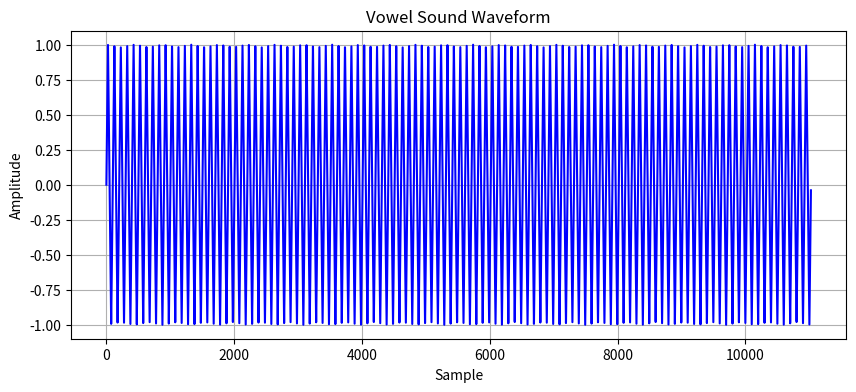
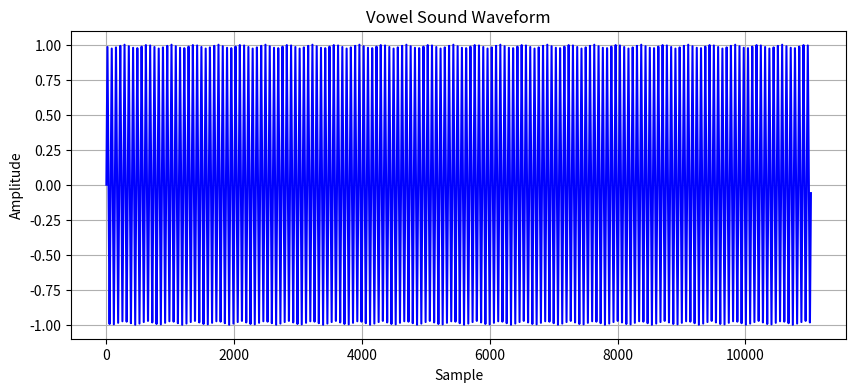
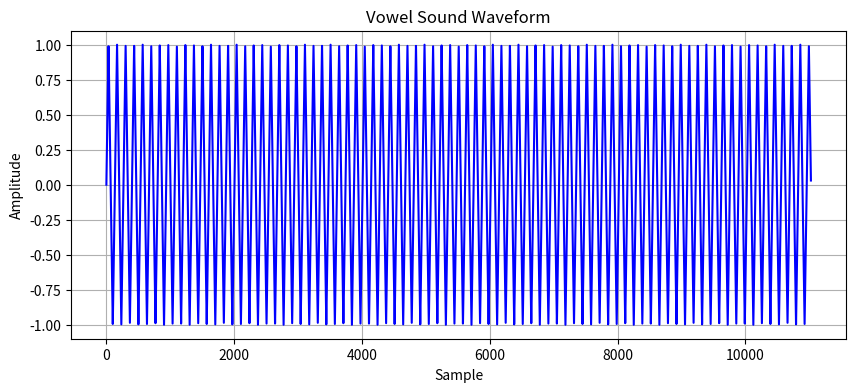
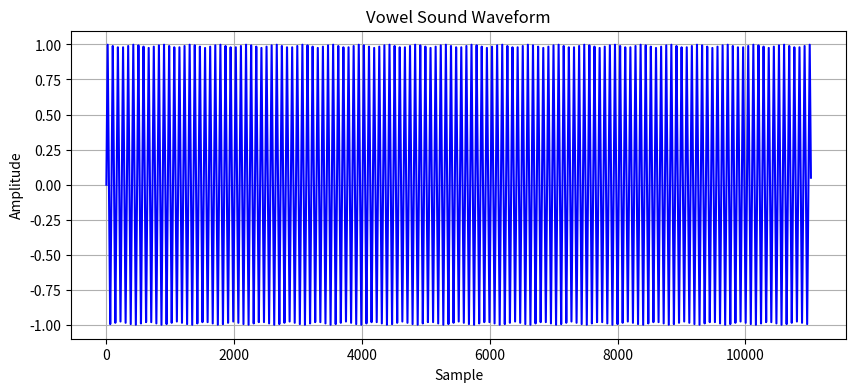
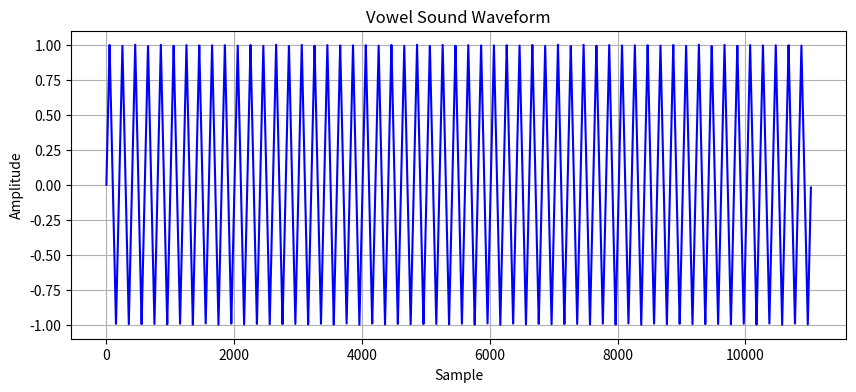

Generate these figures, in order, with matplotlib:
import numpy as np
from scipy.io.wavfile import write
import matplotlib.pyplot as plt

# サンプリング周波数
fs = 44100

# 各母音の周波数
vowel_frequencies = {
    'a': 440,  # A4
    'i': 660,  # E5
    'u': 330,  # E4
    'e': 550,  # C#5
    'o': 220   # A3
}

# 各母音の長さ（秒）
vowel_durations = {
    'a': 0.25,
    'i': 0.25,
    'u': 0.25,
    'e': 0.25,
    'o': 0.25
}

def generate_waveform(duration, frequency, waveform_type='sine'):
    """
    指定された周波数と持続時間に基づいて波形を生成

    パラメータ:
    - duration (float): 波形の持続時間（秒）
    - frequency (float): 波形の周波数（ヘルツ）
    - waveform_type (str): 使用する波形の種類。'sine'、'triangle'、'square'、'sawtooth'のいずれか

    戻り値:
    - waveform (numpy.ndarray): 生成された波形を含む配列
    """

    # 0からdurationまでの時間値を等間隔に生成
    t = np.linspace(0, duration, int(fs * duration), endpoint=False)

    # 指定された波形タイプに基づいて波形を生成
    if waveform_type == 'sine':
        waveform = np.sin(2 * np.pi * frequency * t)
    elif waveform_type == 'triangle':
        waveform = 2 * np.arcsin(np.sin(2 * np.pi * frequency * t)) / np.pi
    elif waveform_type == 'square':
        waveform = np.sign(np.sin(2 * np.pi * frequency * t))
    elif waveform_type == 'sawtooth':
        waveform = 2 * (t * frequency - np.floor(t * frequency + 0.5))

    return waveform


def plot_vowel_sound(vowel_sound):

    # 母音の音声波形を可視化する(デバッグ用)
    plt.figure(figsize=(10, 4))
    plt.plot(vowel_sound, color='blue')
    plt.title('Vowel Sound Waveform')
    plt.xlabel('Sample')
    plt.ylabel('Amplitude')
    plt.grid(True)
    plt.show()


if __name__ == '__main__':

    # あいうえおを合成してWaveファイルに保存する
    vowel_sequence = ['a', 'i', 'u', 'e', 'o']

    # 合成波形を入れるための空配列を作っておく
    combined_sound = np.array([])
    
    # 合成波形を作る
    for vowel in vowel_sequence:
        frequency = vowel_frequencies[vowel]
        duration = vowel_durations[vowel]
        vowel_sound = generate_waveform(duration, frequency, waveform_type='triangle')
        plot_vowel_sound(vowel_sound)
        combined_sound = np.concatenate((combined_sound, vowel_sound))

    # 波形を正規化する（[-1, 1]の範囲に収めるとWaveファイル化できるため）
    normalized_wave = np.int16(combined_sound * 32767)

    # WAVファイルとして保存する
    write('aiueo_wave.wav', fs, normalized_wave)
